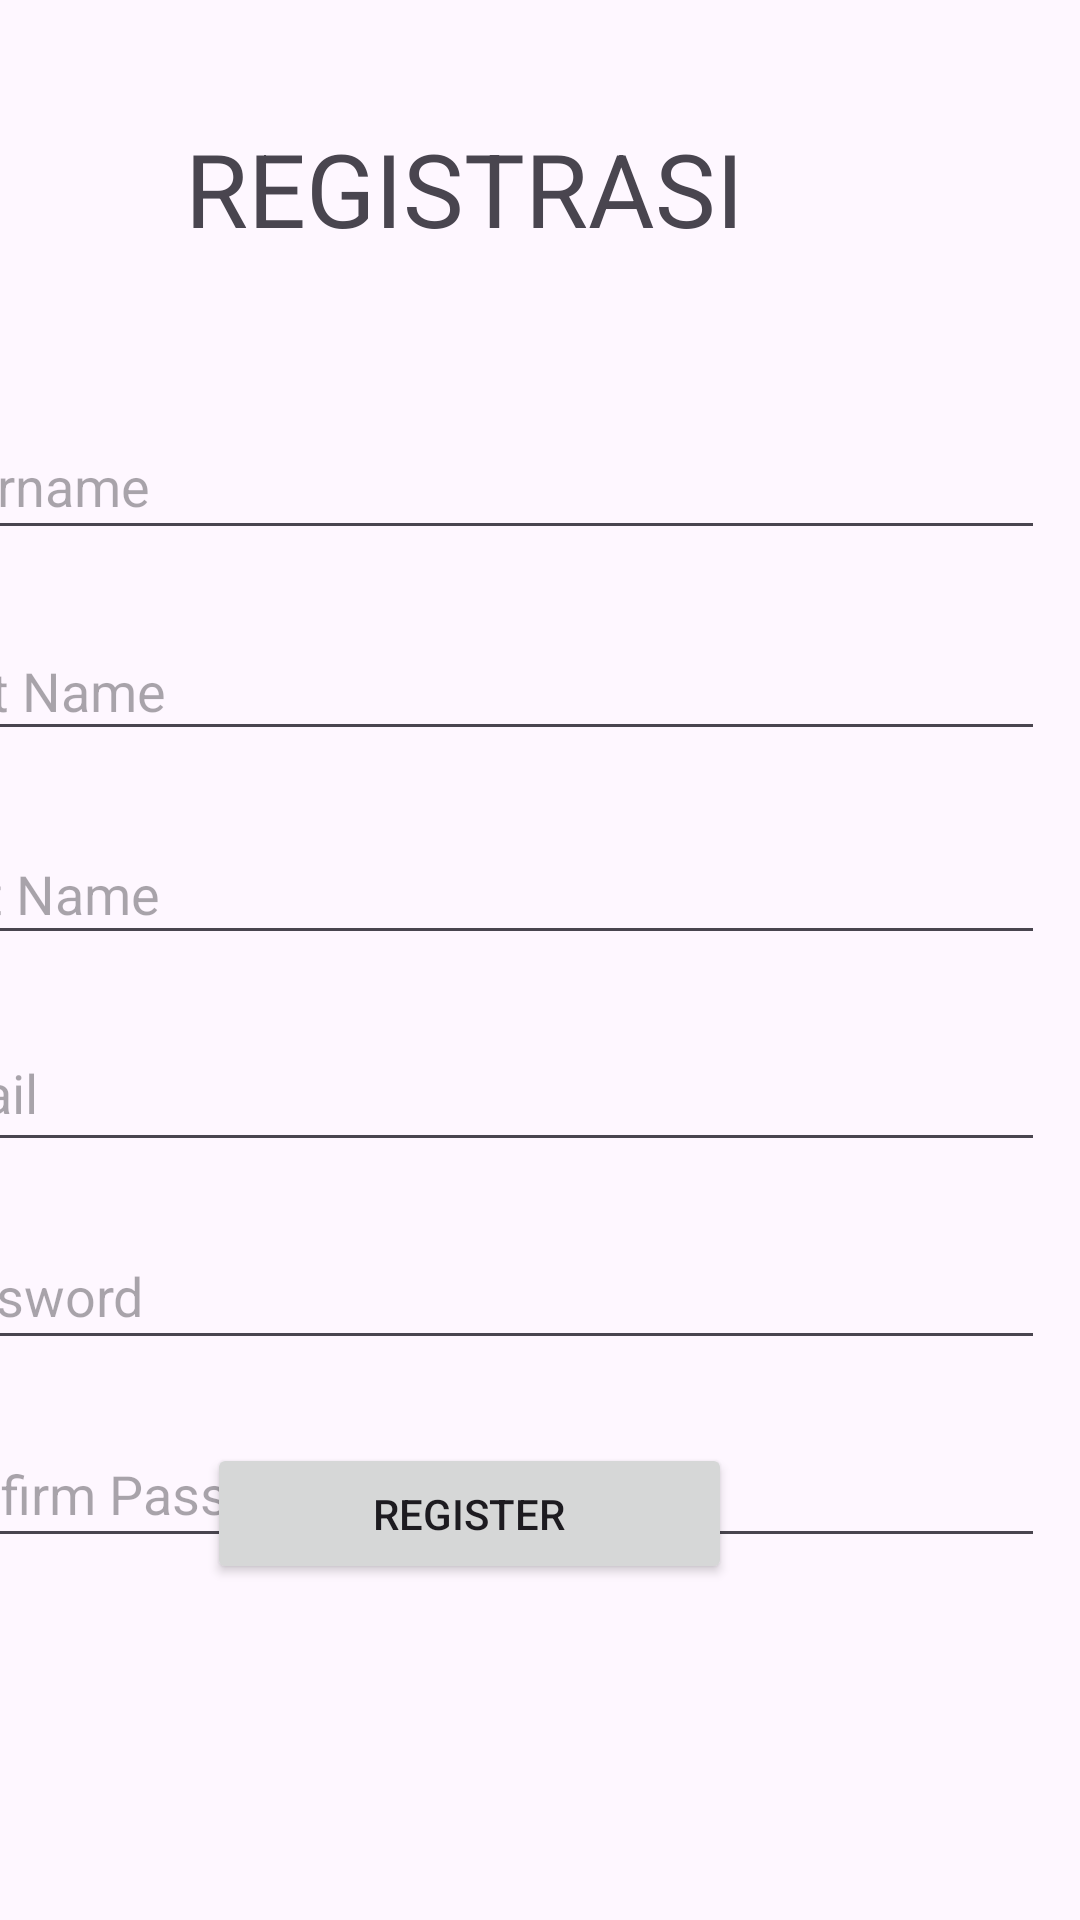

Reconstruct the res/layout file that produces this screen, plus the resources it refers to.
<!-- AndroidManifest.xml: application theme Theme.AdvProjectUTS160421118 -->
<!-- res/layout/activity_regis.xml -->
<?xml version="1.0" encoding="utf-8"?>
<androidx.constraintlayout.widget.ConstraintLayout xmlns:android="http://schemas.android.com/apk/res/android"
    xmlns:app="http://schemas.android.com/apk/res-auto"
    xmlns:tools="http://schemas.android.com/tools"
    android:layout_width="match_parent"
    android:layout_height="match_parent"
    tools:context=".view.RegisActivity">

    <EditText
        android:id="@+id/txtUsername"
        android:layout_width="384dp"
        android:layout_height="46dp"
        android:layout_marginTop="52dp"
        android:layout_marginEnd="12dp"
        android:hint="Username"
        android:inputType="text"
        app:layout_constraintEnd_toEndOf="parent"
        app:layout_constraintTop_toBottomOf="@+id/textView2" />

    <EditText
        android:id="@+id/txtFirstName"
        android:layout_width="385dp"
        android:layout_height="43dp"
        android:layout_marginTop="24dp"
        android:layout_marginEnd="12dp"
        android:hint="First Name"
        android:inputType="text"
        app:layout_constraintEnd_toEndOf="parent"
        app:layout_constraintTop_toBottomOf="@+id/txtUsername" />

    <EditText
        android:id="@+id/txtPassword"
        android:layout_width="384dp"
        android:layout_height="46dp"
        android:layout_marginTop="20dp"
        android:layout_marginEnd="12dp"
        android:hint="Password"
        android:inputType="textPassword"
        app:layout_constraintEnd_toEndOf="parent"
        app:layout_constraintTop_toBottomOf="@+id/txtEmail" />

    <EditText
        android:id="@+id/txtConfPassword"
        android:layout_width="384dp"
        android:layout_height="46dp"
        android:layout_marginTop="20dp"
        android:layout_marginEnd="12dp"
        android:hint="Confirm Password"
        android:inputType="textPassword"
        app:layout_constraintEnd_toEndOf="parent"
        app:layout_constraintTop_toBottomOf="@+id/txtPassword" />

    <EditText
        android:id="@+id/txtEmail"
        android:layout_width="384dp"
        android:layout_height="49dp"
        android:layout_marginTop="20dp"
        android:layout_marginEnd="12dp"
        android:hint="Email"
        android:inputType="textEmailAddress"
        app:layout_constraintEnd_toEndOf="parent"
        app:layout_constraintTop_toBottomOf="@+id/txtLastName" />

    <EditText
        android:id="@+id/txtLastName"
        android:layout_width="386dp"
        android:layout_height="44dp"
        android:layout_marginTop="24dp"
        android:layout_marginEnd="12dp"
        android:hint="Last Name"
        android:inputType="text"
        app:layout_constraintEnd_toEndOf="parent"
        app:layout_constraintTop_toBottomOf="@+id/txtFirstName" />

    <Button
        android:id="@+id/btnRegister"
        android:layout_width="175dp"
        android:layout_height="47dp"
        android:layout_marginEnd="116dp"
        android:layout_marginBottom="112dp"
        android:text="Register"
        app:layout_constraintBottom_toBottomOf="parent"
        app:layout_constraintEnd_toEndOf="parent" />

    <TextView
        android:id="@+id/textView2"
        android:layout_width="wrap_content"
        android:layout_height="wrap_content"
        android:layout_marginTop="40dp"
        android:layout_marginEnd="112dp"
        android:text="REGISTRASI"
        android:textSize="34sp"
        app:layout_constraintEnd_toEndOf="parent"
        app:layout_constraintTop_toTopOf="parent" />
</androidx.constraintlayout.widget.ConstraintLayout>
<!-- resources referenced by this layout -->
<resources>
  <style name="Theme.AdvProjectUTS160421118" parent="Theme.Material3.DayNight">
          
          <item name="colorPrimary">@color/purple_500</item>
          <item name="colorPrimaryVariant">@color/purple_700</item>
          <item name="colorOnPrimary">@color/white</item>
          
          <item name="colorSecondary">@color/teal_200</item>
          <item name="colorSecondaryVariant">@color/teal_700</item>
          <item name="colorOnSecondary">@color/black</item>
          
          <item name="android:statusBarColor">?attr/colorPrimaryVariant</item>
          
      </style>
  <!-- not gathered from this repository: default colours our renderer supplied (Android Studio template values) -->
  <color name="purple_500">#FF6200EE</color>
  <color name="purple_700">#FF3700B3</color>
  <color name="teal_200">#FF03DAC5</color>
  <color name="teal_700">#FF018786</color>
  <color name="black">#FF000000</color>
  <color name="white">#FFFFFFFF</color>
</resources>
